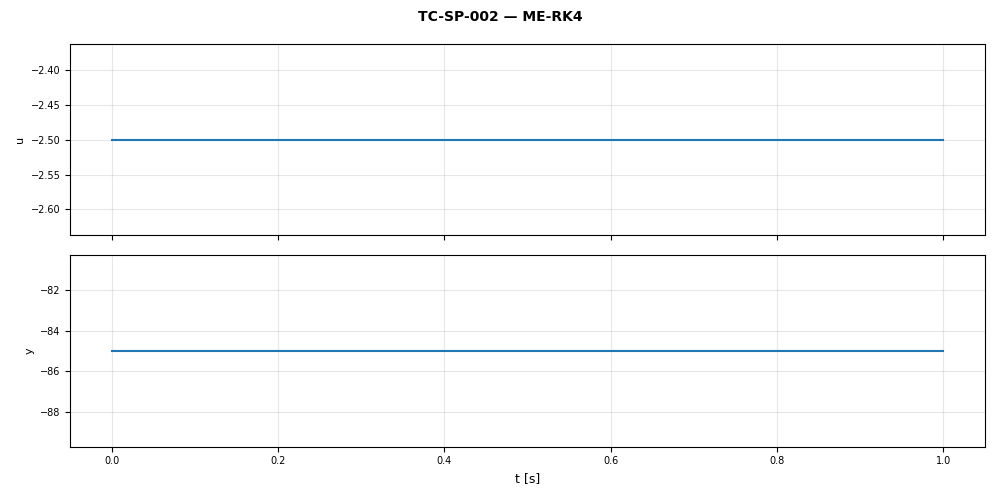

Data behind this chart, as committed beside it:
t, u, y
0.0, -2.5, -85.0
0.1, -2.5, -85.0
0.2, -2.5, -85.0
0.3, -2.5, -85.0
0.4, -2.5, -85.0
0.5, -2.5, -85.0
0.6, -2.5, -85.0
0.7, -2.5, -85.0
0.8, -2.5, -85.0
0.9, -2.5, -85.0
1.0, -2.5, -85.0
1.0, -2.5, -85.0
